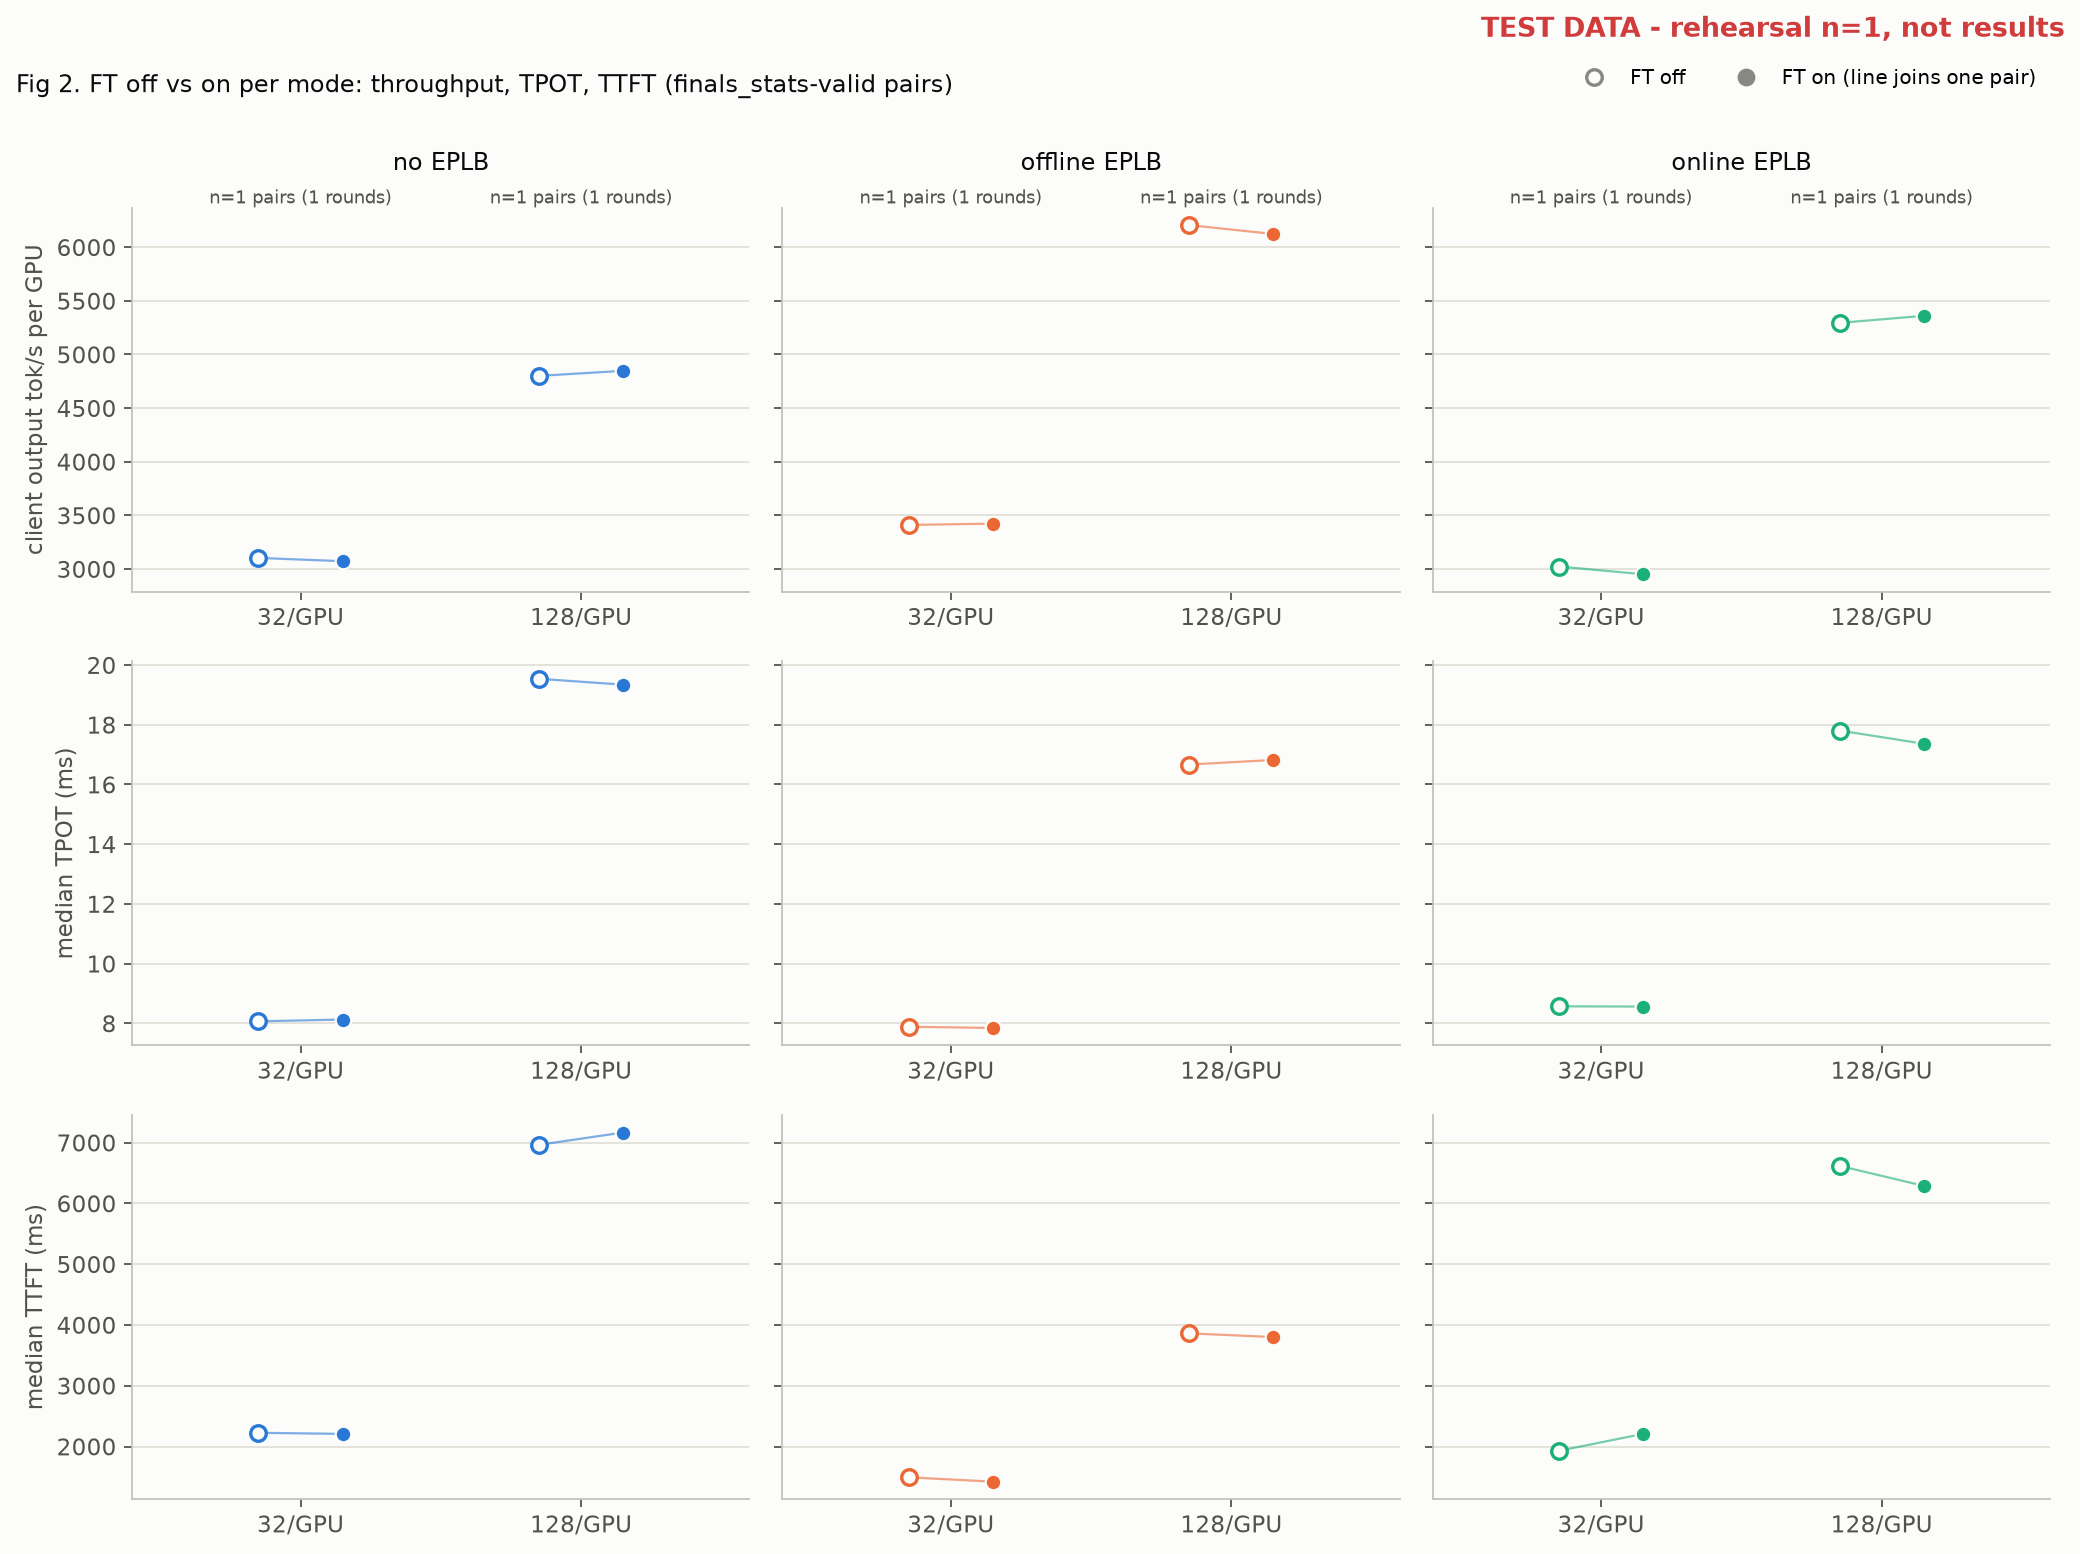

The data file committed next to this chart (first rows):
mode, load, metric, group, off_arm, on_arm, off, on
noeplb, 32, output_throughput, 8193512@n0, STD-8193512/std-noeplb-1, STD-8193512/std-noeplb-ft-1, 3104, 3073
noeplb, 128, output_throughput, 8193512@n0, STD-8193512/std-noeplb-1, STD-8193512/std-noeplb-ft-1, 4801, 4848
noeplb, 32, median_tpot_ms, 8193512@n0, STD-8193512/std-noeplb-1, STD-8193512/std-noeplb-ft-1, 8.069, 8.128
noeplb, 128, median_tpot_ms, 8193512@n0, STD-8193512/std-noeplb-1, STD-8193512/std-noeplb-ft-1, 19.54, 19.34
noeplb, 32, median_ttft_ms, 8193512@n0, STD-8193512/std-noeplb-1, STD-8193512/std-noeplb-ft-1, 2225, 2208
noeplb, 128, median_ttft_ms, 8193512@n0, STD-8193512/std-noeplb-1, STD-8193512/std-noeplb-ft-1, 6964, 7167
offline, 32, output_throughput, 8194123@n0, STD-8194123/std-offline-1, STD-8194123/std-offline-ft-1, 3411, 3423
offline, 128, output_throughput, 8194123@n0, STD-8194123/std-offline-1, STD-8194123/std-offline-ft-1, 6206, 6123
offline, 32, median_tpot_ms, 8194123@n0, STD-8194123/std-offline-1, STD-8194123/std-offline-ft-1, 7.887, 7.846
offline, 128, median_tpot_ms, 8194123@n0, STD-8194123/std-offline-1, STD-8194123/std-offline-ft-1, 16.67, 16.82
offline, 32, median_ttft_ms, 8194123@n0, STD-8194123/std-offline-1, STD-8194123/std-offline-ft-1, 1493, 1422
offline, 128, median_ttft_ms, 8194123@n0, STD-8194123/std-offline-1, STD-8194123/std-offline-ft-1, 3862, 3801
online, 32, output_throughput, 8193512@n8, STD-G1-8193512/std-online-1, STD-G1-8193512/std-online-ft-1, 3024, 2951
online, 128, output_throughput, 8193512@n8, STD-G1-8193512/std-online-1, STD-G1-8193512/std-online-ft-1, 5295, 5361
online, 32, median_tpot_ms, 8193512@n8, STD-G1-8193512/std-online-1, STD-G1-8193512/std-online-ft-1, 8.572, 8.562
online, 128, median_tpot_ms, 8193512@n8, STD-G1-8193512/std-online-1, STD-G1-8193512/std-online-ft-1, 17.81, 17.36
online, 32, median_ttft_ms, 8193512@n8, STD-G1-8193512/std-online-1, STD-G1-8193512/std-online-ft-1, 1929, 2208
online, 128, median_ttft_ms, 8193512@n8, STD-G1-8193512/std-online-1, STD-G1-8193512/std-online-ft-1, 6618, 6289
